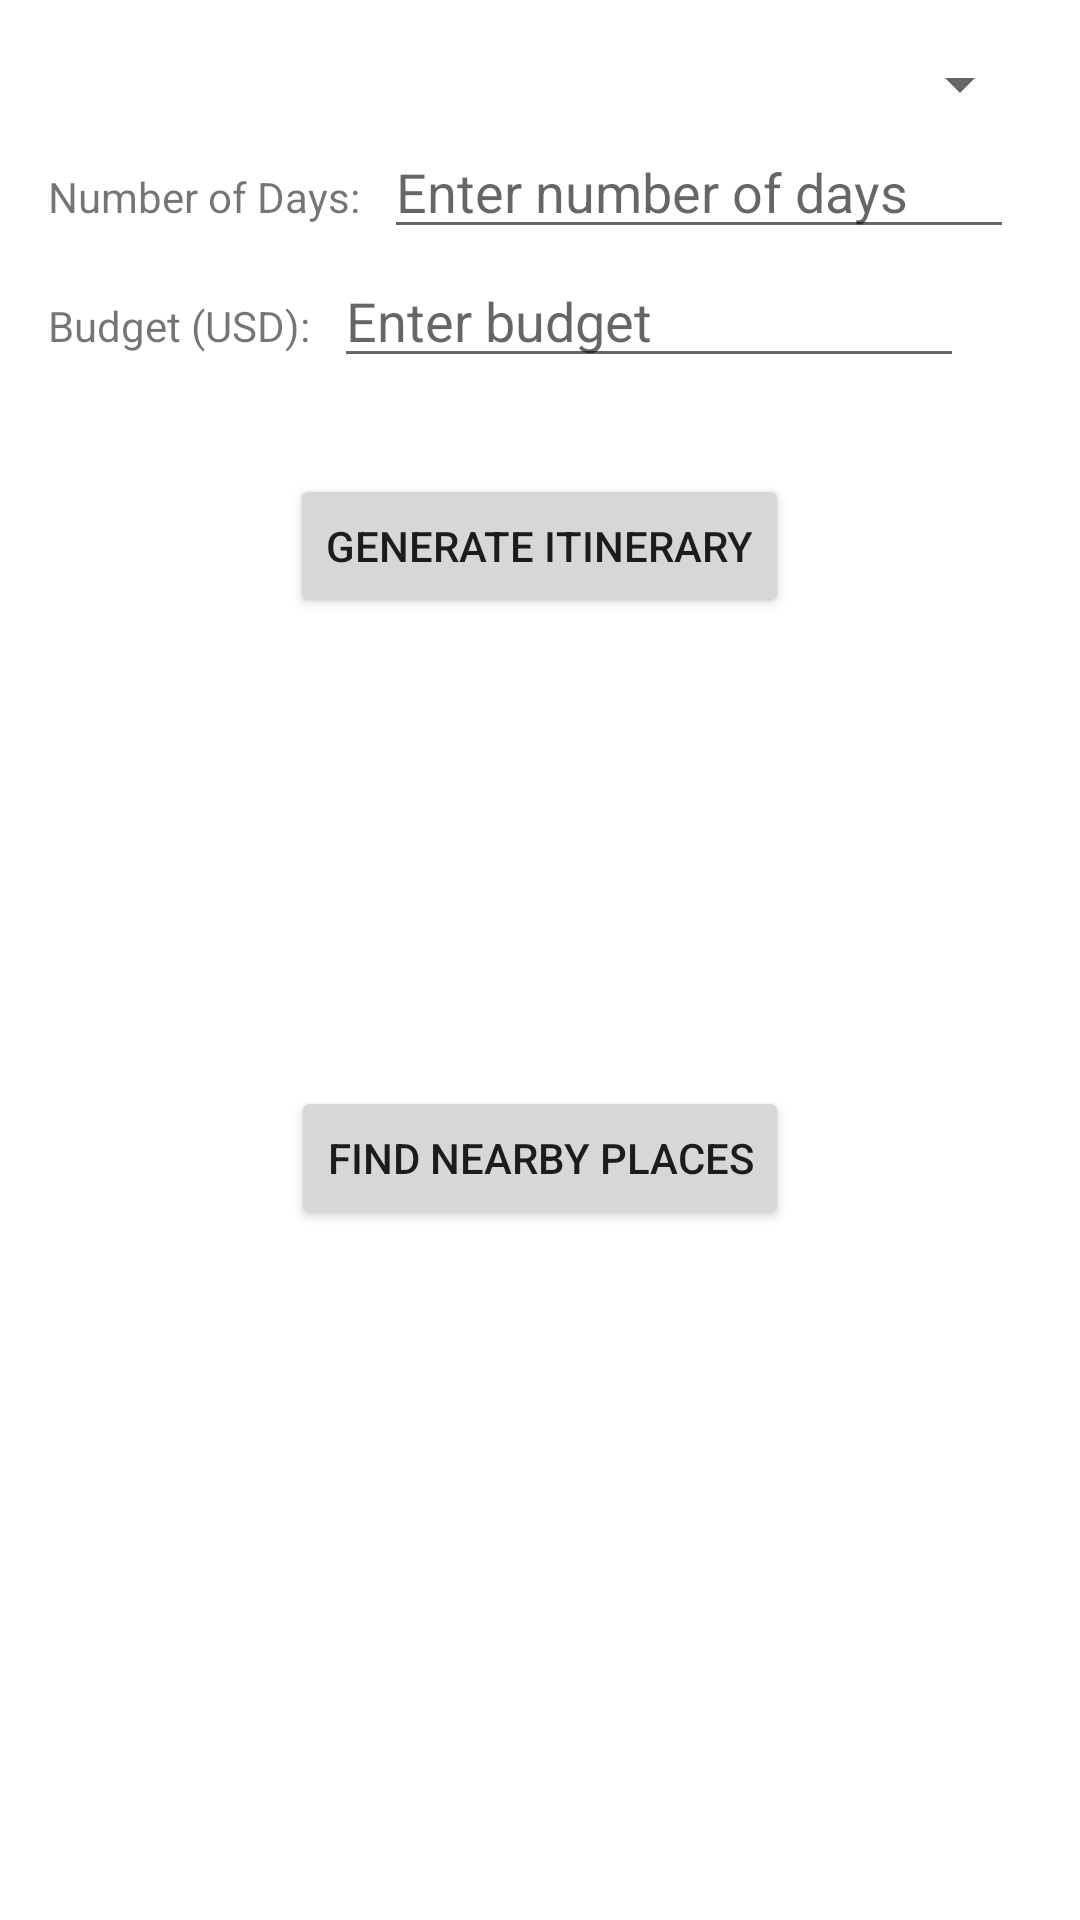

Write the Android layout XML for this screen, with the resource values it uses.
<!-- AndroidManifest.xml: application theme Theme.TourRecommendation -->
<!-- res/layout/activity_main.xml -->
<?xml version="1.0" encoding="utf-8"?>
<RelativeLayout xmlns:android="http://schemas.android.com/apk/res/android"
    xmlns:tools="http://schemas.android.com/tools"
    android:layout_width="match_parent"
    android:layout_height="match_parent">

    <Spinner
        android:id="@+id/destination_spinner"
        android:layout_width="match_parent"
        android:layout_height="wrap_content"
        android:layout_marginStart="16dp"
        android:layout_marginTop="16dp"
        android:layout_marginEnd="16dp"
        android:prompt="@string/select_destination_prompt" />

    <TextView
        android:id="@+id/num_days_label"
        android:layout_width="wrap_content"
        android:layout_height="wrap_content"
        android:layout_below="@id/destination_spinner"
        android:layout_marginTop="16dp"
        android:layout_marginStart="16dp"
        android:text="@string/num_days_label" />

    <EditText
        android:id="@+id/num_days_edittext"
        android:layout_width="wrap_content"
        android:layout_height="wrap_content"
        android:layout_alignBaseline="@id/num_days_label"
        android:layout_toEndOf="@id/num_days_label"
        android:inputType="number"
        android:ems="10"
        android:hint="@string/num_days_hint"
        android:layout_marginStart="8dp" />

    <TextView
        android:id="@+id/budget_label"
        android:layout_width="wrap_content"
        android:layout_height="wrap_content"
        android:layout_below="@id/num_days_edittext"
        android:layout_marginTop="16dp"
        android:layout_marginStart="16dp"
        android:text="@string/budget_label" />

    <EditText
        android:id="@+id/budget_edittext"
        android:layout_width="wrap_content"
        android:layout_height="wrap_content"
        android:layout_alignBaseline="@id/budget_label"
        android:layout_toEndOf="@id/budget_label"
        android:inputType="number"
        android:ems="10"
        android:hint="@string/budget_hint"
        android:layout_marginStart="8dp" />

    <Button
        android:id="@+id/generate_itinerary_button"
        android:layout_width="wrap_content"
        android:layout_height="wrap_content"
        android:layout_below="@id/budget_edittext"
        android:layout_centerHorizontal="true"
        android:layout_marginTop="32dp"
        android:text="@string/generate_itinerary_button" />

    <Button
        android:id="@+id/button"
        android:layout_width="wrap_content"
        android:layout_height="wrap_content"
        android:layout_alignParentBottom="true"
        android:layout_centerHorizontal="true"
        android:layout_marginBottom="230dp"
        android:text="Find Nearby Places" />

</RelativeLayout>
<!-- resources referenced by this layout -->
<resources>
  <string name="budget_hint">Enter budget</string>
  <string name="budget_label">Budget (USD):</string>
  <string name="generate_itinerary_button">Generate Itinerary</string>
  <string name="num_days_hint">Enter number of days</string>
  <string name="num_days_label">Number of Days:</string>
  <string name="select_destination_prompt">Select Destination</string>
  <style name="Theme.TourRecommendation" parent="Theme.MaterialComponents.DayNight.DarkActionBar">
          
          <item name="colorPrimary">@color/purple_500</item>
          <item name="colorPrimaryVariant">@color/purple_700</item>
          <item name="colorOnPrimary">@color/white</item>
          
          <item name="colorSecondary">@color/teal_200</item>
          <item name="colorSecondaryVariant">@color/teal_700</item>
          <item name="colorOnSecondary">@color/black</item>
          
          <item name="android:statusBarColor" tools:targetApi="l">?attr/colorPrimaryVariant</item>
          
      </style>
  <color name="purple_500">#FF6200EE</color>
  <color name="purple_700">#FF3700B3</color>
  <color name="white">#FFFFFFFF</color>
  <color name="teal_200">#FF03DAC5</color>
  <color name="teal_700">#FF018786</color>
  <color name="black">#FF000000</color>
</resources>
